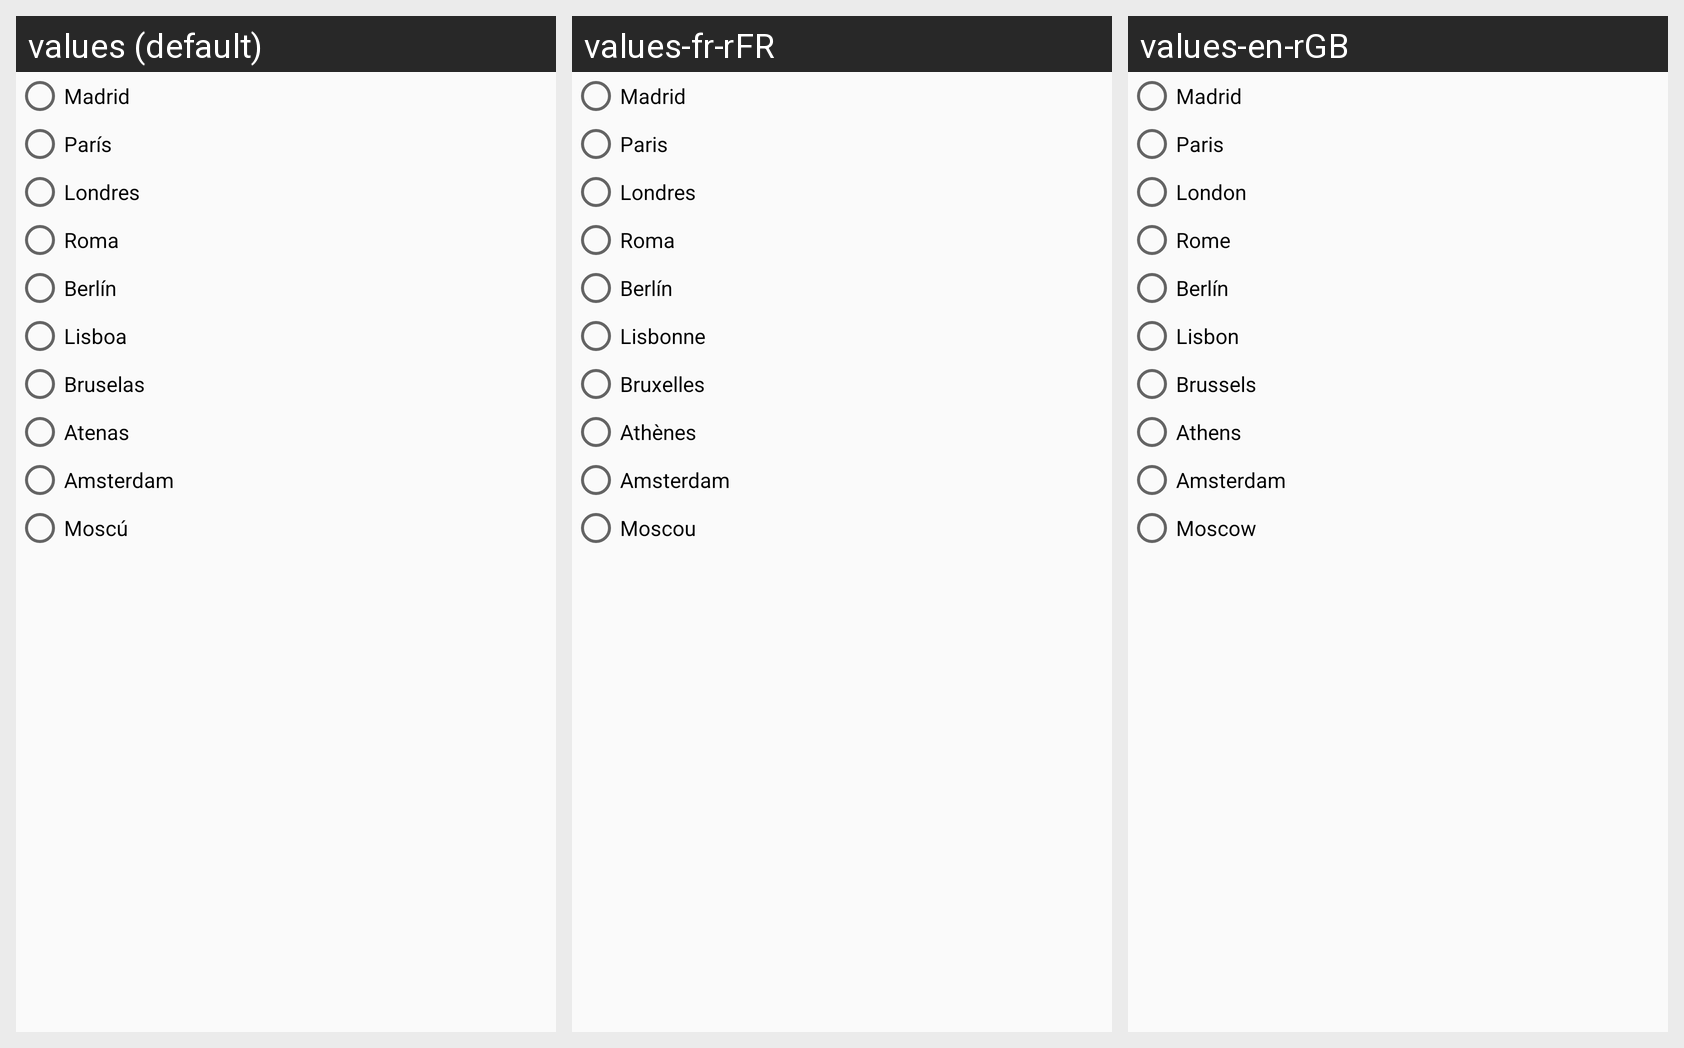

Locale-by-locale string values for the Android screen shown in this grid:
Android screen res/layout/fragment_fragment_ciudades.xml rendered under 3 locales, left to right: values (default), values-fr-rFR, values-en-rGB. Device: Nexus 5 (rendered at 1080×1920; each locale shown at half size, 540×960, under a caption strip naming it); theme AppTheme.
Strings drawn on this screen, with the default value and each locale's value (text and hints the layout hard-codes, and strings that could not be matched under every locale, appear in the picture but are not listed):

madrid
  values: Madrid
  values-fr-rFR: Madrid
  values-en-rGB: Madrid

paris
  values: París
  values-fr-rFR: Paris
  values-en-rGB: Paris

londres
  values: Londres
  values-fr-rFR: Londres
  values-en-rGB: London

roma
  values: Roma
  values-fr-rFR: Roma
  values-en-rGB: Rome

berlin
  values: Berlín
  values-fr-rFR: Berlín
  values-en-rGB: Berlín

lisboa
  values: Lisboa
  values-fr-rFR: Lisbonne
  values-en-rGB: Lisbon

bruselas
  values: Bruselas
  values-fr-rFR: Bruxelles
  values-en-rGB: Brussels

atenas
  values: Atenas
  values-fr-rFR: Athènes
  values-en-rGB: Athens 

amsterdam
  values: Amsterdam
  values-fr-rFR: Amsterdam
  values-en-rGB: Amsterdam

moscu
  values: Moscú
  values-fr-rFR: Moscou
  values-en-rGB: Moscow
